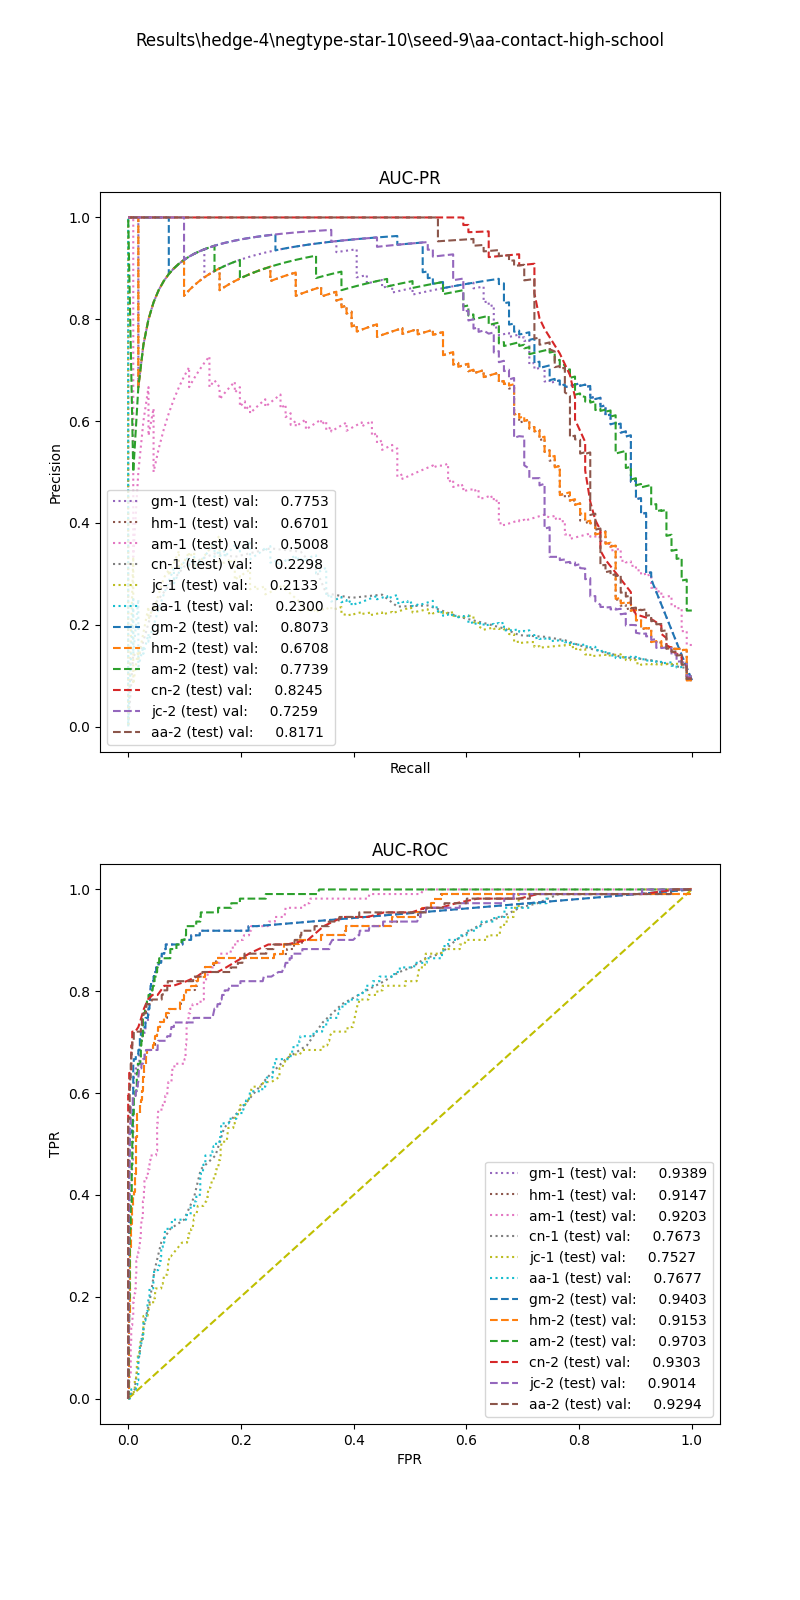

Source data for this figure (header and first rows):
, input_dim1, pred_dim1, input_dim2, pred_dim2, input_dim3, pred_dim3, label
0, 9.355, 0.0, 0.0, 0.0, , , 1.0
1, 9.44, 0.0, 0.2836, 0.0, , , 1.0
2, 5.48, 0.0, 0.0, 0.0, , , 1.0
3, 8.1, 0.0, 0.7171, 1.0, , , 1.0
4, 8.311, 0.0, 0.7213, 1.0, , , 1.0
5, 1.866, 0.0, 0.0, 0.0, , , 1.0
6, 6.177, 0.0, 0.0, 0.0, , , 1.0
7, 1.609, 0.0, 0.8833, 1.0, , , 1.0
8, 8.98, 0.0, 1.433, 1.0, , , 1.0
9, 3.341, 0.0, 0.0, 0.0, , , 1.0
10, 9.175, 0.0, 0.7578, 1.0, , , 1.0
11, 3.246, 0.0, 0.4809, 0.0, , , 1.0
12, 9.64, 0.0, 1.606, 1.0, , , 1.0
13, 3, 0.0, 0.0, 0.0, , , 1.0
14, 8.597, 0.0, 1.618, 1.0, , , 1.0
15, 9.376, 0.0, 0.8147, 1.0, , , 1.0
16, 5.652, 0.0, 0.0, 0.0, , , 1.0
17, 5.769, 0.0, 0.0, 0.0, , , 1.0
18, 8.736, 0.0, 1.697, 1.0, , , 1.0
19, 10.28, 0.0, 0.0, 0.0, , , 1.0
20, 9.665, 0.0, 0.0, 0.0, , , 1.0
21, 6.46, 0.0, 0.0, 0.0, , , 1.0
22, 6.377, 0.0, 0.4024, 0.0, , , 1.0
23, 7.647, 0.0, 1.64, 1.0, , , 1.0
24, 9.452, 0.0, 1.156, 1.0, , , 1.0
25, 5.829, 0.0, 0.7259, 1.0, , , 1.0
26, 6.779, 0.0, 1.829, 1.0, , , 1.0
27, 7.149, 0.0, 1.549, 1.0, , , 1.0
28, 2.201, 0.0, 0.9188, 1.0, , , 1.0
29, 7.535, 0.0, 0.0, 0.0, , , 1.0
30, 8.785, 0.0, 0.346, 0.0, , , 1.0
31, 9.89, 0.0, 1.124, 1.0, , , 1.0
32, 8.565, 0.0, 1.729, 1.0, , , 1.0
33, 7.378, 0.0, 1.465, 1.0, , , 1.0
34, 4.318, 0.0, 1.731, 1.0, , , 1.0
35, 6.734, 0.0, 1.896, 1.0, , , 1.0
36, 9.161, 0.0, 0.0, 0.0, , , 1.0
37, 6.22, 0.0, 1.531, 1.0, , , 1.0
38, 1.609, 0.0, 1.116, 1.0, , , 1.0
39, 7.104, 0.0, 1.1, 1.0, , , 1.0
40, 3.433, 0.0, 2.232, 1.0, , , 1.0
41, 8.597, 0.0, 1.605, 1.0, , , 1.0
42, 6.488, 0.0, 0.0, 0.0, , , 1.0
43, 7.541, 0.0, 1.834, 1.0, , , 1.0
44, 0.495, 0.0, 0.0, 0.0, , , 1.0
45, 7.286, 0.0, 0.0, 0.0, , , 1.0
46, 9.665, 0.0, 0.0, 0.0, , , 1.0
47, 8.785, 0.0, 1.848, 1.0, , , 1.0
48, 5.823, 0.0, 0.5581, 0.0, , , 1.0
49, 4.784, 0.0, 0.7213, 1.0, , , 1.0
50, 7.149, 0.0, 1.868, 1.0, , , 1.0
51, 7.213, 0.0, 0.8919, 1.0, , , 1.0
52, 5.038, 0.0, 0.8367, 1.0, , , 1.0
53, 5.119, 0.0, 1.876, 1.0, , , 1.0
54, 7.098, 0.0, 1.908, 1.0, , , 1.0
55, 6.815, 0.0, 1.834, 1.0, , , 1.0
56, 9.158, 0.0, 1.519, 1.0, , , 1.0
57, 4.642, 0.0, 1.1, 1.0, , , 1.0
58, 6.031, 0.0, 1.562, 1.0, , , 1.0
59, 8.203, 0.0, 0.0, 0.0, , , 1.0
... 1,161 more rows
